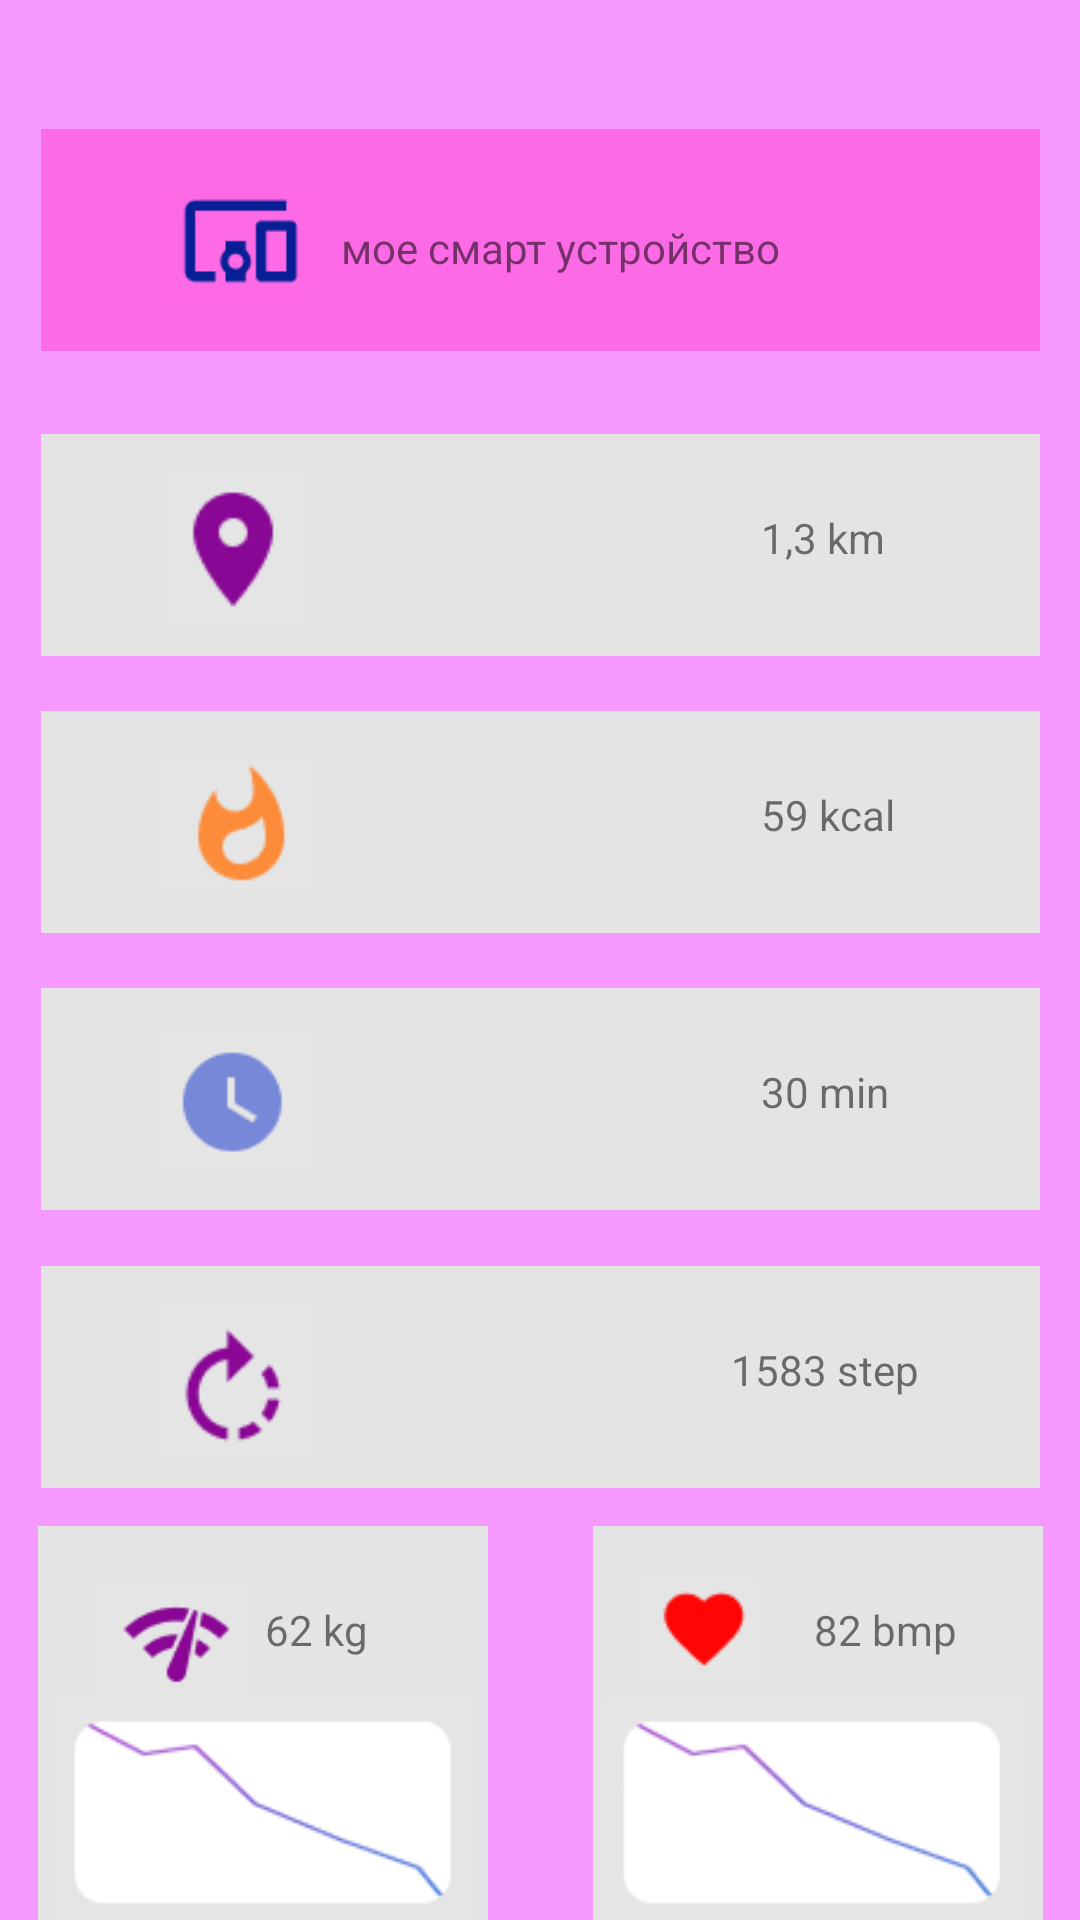

Here is an Android app screen rendered from its layout file. Give the layout XML and the strings, colors and styles it references.
<!-- AndroidManifest.xml: activity theme Theme.BritsevaDechkopr22101Pract11 -->
<!-- res/layout/activity_main.xml -->
<?xml version="1.0" encoding="utf-8"?>
<androidx.constraintlayout.widget.ConstraintLayout xmlns:android="http://schemas.android.com/apk/res/android"
    xmlns:app="http://schemas.android.com/apk/res-auto"
    xmlns:tools="http://schemas.android.com/tools"
    android:id="@+id/main"
    android:layout_width="match_parent"
    android:layout_height="match_parent"
    android:background="#F699FE"
    tools:context=".MainActivity2">

    <LinearLayout
        android:layout_width="333dp"
        android:layout_height="74dp"
        android:layout_marginTop="310dp"
        android:background="#E4E4E4"
        android:orientation="horizontal"
        app:layout_constraintBottom_toBottomOf="parent"
        app:layout_constraintEnd_toEndOf="parent"
        app:layout_constraintStart_toStartOf="parent"
        app:layout_constraintTop_toTopOf="parent"
        app:layout_constraintVertical_bias="0.076">

        <ImageView
            android:layout_width="50dp"
            android:layout_height="50dp"
            android:layout_marginLeft="40dp"
            android:layout_marginTop="13dp"
            android:src="@drawable/time"></ImageView>

        <TextView
            android:layout_width="67dp"
            android:layout_height="30dp"
            android:layout_marginLeft="150dp"
            android:layout_marginTop="25dp"
            android:text="30 min">
            ></TextView>>
    </LinearLayout>

    <LinearLayout
        android:layout_width="150dp"
        android:layout_height="150dp"
        android:layout_marginLeft="185dp"
        android:layout_marginTop="510dp"
        android:background="#E4E4E4"
        android:onClick="step"
        android:orientation="horizontal"
        app:layout_constraintBottom_toBottomOf="parent"
        app:layout_constraintEnd_toEndOf="parent"
        app:layout_constraintStart_toStartOf="parent"
        app:layout_constraintTop_toTopOf="parent"
        app:layout_constraintVertical_bias="0.076">
        >

        <ImageView
            android:layout_width="40dp"
            android:layout_height="40dp"
            android:layout_marginLeft="15dp"
            android:layout_marginTop="15dp"
            android:src="@drawable/love"></ImageView>

        <ImageView
            android:layout_width="140dp"
            android:layout_height="150dp"
            android:layout_marginLeft="-52dp"
            android:layout_marginTop="20dp"
            android:src="@drawable/g1"
            tools:src="@drawable/g2"></ImageView>

        <TextView
            android:layout_width="70dp"
            android:layout_height="30dp"
            android:layout_marginLeft="-70dp"
            android:layout_marginTop="25dp"
            android:text="82 bmp">
            ></TextView>>

    </LinearLayout>

    <LinearLayout
        android:layout_width="333dp"
        android:layout_height="74dp"
        android:layout_marginTop="410dp"
        android:background="#E4E4E4"
        android:onClick="onClickStepsActivity"
        android:orientation="horizontal"
        app:layout_constraintBottom_toBottomOf="parent"
        app:layout_constraintEnd_toEndOf="parent"
        app:layout_constraintStart_toStartOf="parent"
        app:layout_constraintTop_toTopOf="parent"
        app:layout_constraintVertical_bias="0.076">

        <ImageView
            android:layout_width="50dp"
            android:layout_height="50dp"
            android:layout_marginLeft="40dp"
            android:layout_marginTop="13dp"
            android:src="@drawable/reset"
            tools:src="@drawable/reset"></ImageView>

        <TextView
            android:layout_width="70dp"
            android:layout_height="30dp"
            android:layout_marginLeft="140dp"
            android:layout_marginTop="25dp"
            android:text="1583 step">
            ></TextView>>
    </LinearLayout>

    <LinearLayout
        android:layout_width="333dp"
        android:layout_height="74dp"
        android:layout_marginTop="210dp"
        android:background="#E4E4E4"
        android:orientation="horizontal"
        app:layout_constraintBottom_toBottomOf="parent"
        app:layout_constraintEnd_toEndOf="parent"
        app:layout_constraintStart_toStartOf="parent"
        app:layout_constraintTop_toTopOf="parent"
        app:layout_constraintVertical_bias="0.076">

        <ImageView
            android:layout_width="50dp"
            android:layout_height="50dp"
            android:layout_marginLeft="40dp"
            android:layout_marginTop="13dp"
            android:src="@drawable/fire"></ImageView>

        <TextView
            android:layout_width="50dp"
            android:layout_height="30dp"
            android:layout_marginLeft="150dp"
            android:layout_marginTop="25dp"
            android:text="59 kcal">
            ></TextView>>
    </LinearLayout>

    <LinearLayout
        android:layout_width="333dp"
        android:layout_height="74dp"
        android:layout_marginTop="110dp"
        android:background="#E4E4E4"
        android:orientation="horizontal"
        app:layout_constraintBottom_toBottomOf="parent"
        app:layout_constraintEnd_toEndOf="parent"
        app:layout_constraintStart_toStartOf="parent"
        app:layout_constraintTop_toTopOf="parent"
        app:layout_constraintVertical_bias="0.076">










        <ImageView
            android:layout_width="50dp"
            android:layout_height="50dp"
            android:layout_marginLeft="40dp"
            android:layout_marginTop="13dp"
            android:src="@drawable/gis"></ImageView>

        <TextView
            android:layout_width="50dp"
            android:layout_height="30dp"
            android:layout_marginLeft="150dp"
            android:layout_marginTop="25dp"
            android:text="1,3 km">
            ></TextView>>
    </LinearLayout>

    <LinearLayout
        android:layout_width="150dp"
        android:layout_height="150dp"
        android:layout_marginTop="510dp"
        android:layout_marginRight="185dp"
        android:background="#E4E4E4"
        android:onClick="step"
        android:orientation="horizontal"
        app:layout_constraintBottom_toBottomOf="parent"
        app:layout_constraintEnd_toEndOf="parent"
        app:layout_constraintStart_toStartOf="parent"
        app:layout_constraintTop_toTopOf="parent"
        app:layout_constraintVertical_bias="0.076">
        >

        <ImageView
            android:layout_width="50dp"
            android:layout_height="50dp"
            android:layout_marginLeft="20dp"
            android:layout_marginTop="13dp"
            android:src="@drawable/wifi"
            tools:src="@drawable/wifi"></ImageView>

        <ImageView
            android:layout_width="140dp"
            android:layout_height="150dp"
            android:layout_marginLeft="-65dp"
            android:layout_marginTop="20dp"
            android:src="@drawable/g1"
            tools:src="@drawable/g1"></ImageView>

        <TextView
            android:layout_width="70dp"
            android:layout_height="30dp"
            android:layout_marginLeft="-70dp"
            android:layout_marginTop="25dp"
            android:text="62 kg">
            ></TextView>>
    </LinearLayout>

    <LinearLayout
        android:layout_width="333dp"
        android:layout_height="74dp"
        android:background="#FD6AE5"
        android:orientation="horizontal"
        app:layout_constraintBottom_toBottomOf="parent"
        app:layout_constraintEnd_toEndOf="parent"
        app:layout_constraintStart_toStartOf="parent"
        app:layout_constraintTop_toTopOf="parent"
        app:layout_constraintVertical_bias="0.076">

        <ImageView
            android:layout_width="50dp"
            android:layout_height="50dp"
            android:layout_marginLeft="40dp"
            android:layout_marginTop="13dp"
            android:src="@drawable/device"></ImageView>

        <TextView
            android:layout_width="200dp"
            android:layout_height="30dp"
            android:layout_marginLeft="10dp"
            android:layout_marginTop="30dp"
            android:text="мое смарт устройство">
            ></TextView>>
    </LinearLayout>
</androidx.constraintlayout.widget.ConstraintLayout>
<!-- resources referenced by this layout -->
<resources>
  <!-- drawable device: png bitmap (drawable, 836 bytes) -->
  <!-- drawable fire: png bitmap (drawable, 882 bytes) -->
  <!-- drawable g1: png bitmap (drawable, 3134 bytes) -->
  <!-- drawable g2: png bitmap (drawable, 3150 bytes) -->
  <!-- drawable gis: png bitmap (drawable, 766 bytes) -->
  <!-- drawable love: png bitmap (drawable, 554 bytes) -->
  <!-- drawable reset: png bitmap (drawable, 840 bytes) -->
  <!-- drawable time: png bitmap (drawable, 786 bytes) -->
  <!-- drawable wifi: png bitmap (drawable, 920 bytes) -->
  <style name="Theme.BritsevaDechkopr22101Pract11" parent="android:Theme.Material.Light.NoActionBar" />
</resources>
